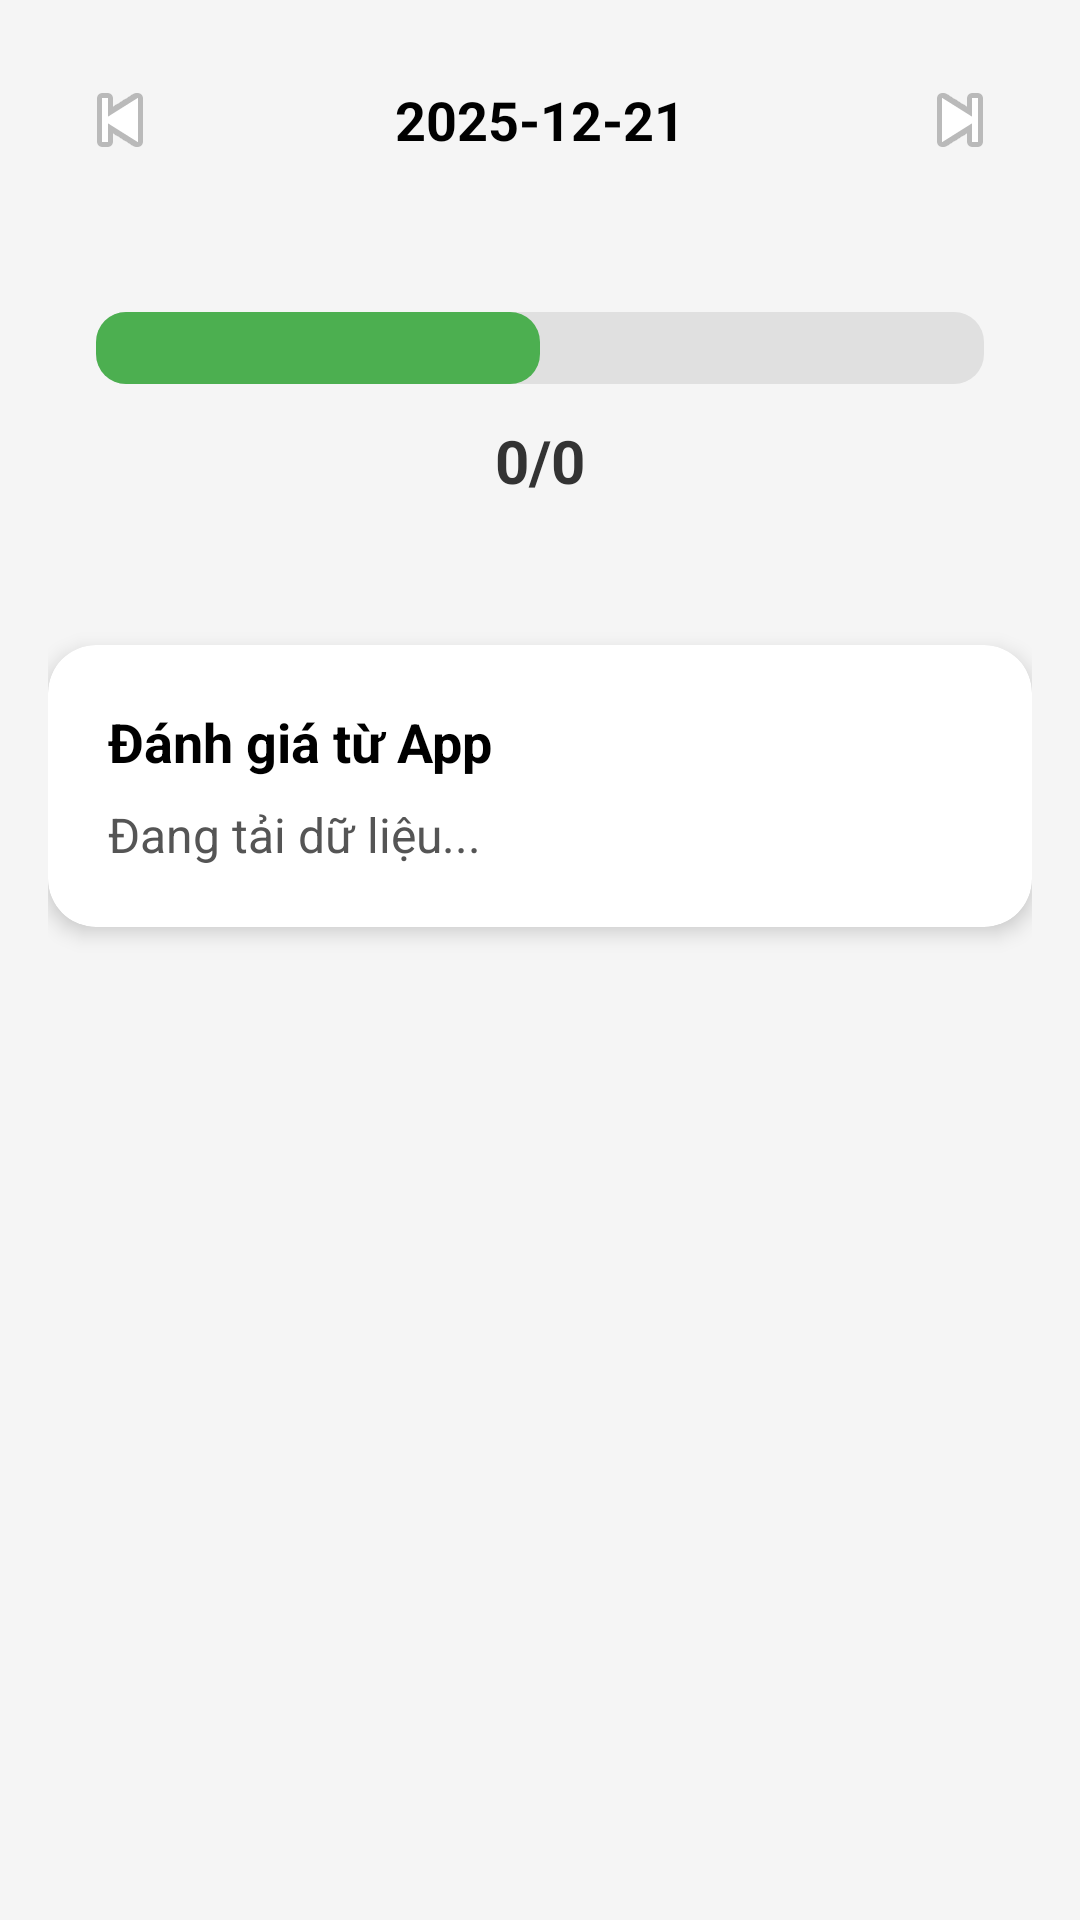

Produce the Android XML layout that renders to this screen, including the resource entries it uses.
<!-- AndroidManifest.xml: application theme Theme.Habittracker -->
<!-- res/layout/activity_statistics.xml -->
<?xml version="1.0" encoding="utf-8"?>
<LinearLayout xmlns:android="http://schemas.android.com/apk/res/android"
    xmlns:app="http://schemas.android.com/apk/res-auto"
    xmlns:tools="http://schemas.android.com/tools"
    android:layout_width="match_parent"
    android:layout_height="match_parent"
    android:orientation="vertical"
    android:padding="16dp"
    android:background="#F5F5F5">

    <LinearLayout
        android:layout_width="match_parent"
        android:layout_height="wrap_content"
        android:gravity="center_vertical"
        android:orientation="horizontal"
        android:layout_marginBottom="24dp">

        <ImageButton
            android:id="@+id/btnPrevDay"
            android:layout_width="48dp"
            android:layout_height="48dp"
            android:background="?attr/selectableItemBackgroundBorderless"
            android:src="@android:drawable/ic_media_previous"
            android:contentDescription="Ngày trước" />

        <TextView
            android:id="@+id/tvCurrentDate"
            android:layout_width="0dp"
            android:layout_height="wrap_content"
            android:layout_weight="1"
            android:gravity="center"
            android:text="2025-12-21"
            android:textSize="18sp"
            android:textStyle="bold"
            android:textColor="#000000"/>

        <ImageButton
            android:id="@+id/btnNextDay"
            android:layout_width="48dp"
            android:layout_height="48dp"
            android:background="?attr/selectableItemBackgroundBorderless"
            android:src="@android:drawable/ic_media_next"
            android:contentDescription="Ngày sau" />
    </LinearLayout>

    <LinearLayout
        android:layout_width="match_parent"
        android:layout_height="wrap_content"
        android:gravity="center"
        android:orientation="vertical"
        android:padding="16dp">

        <ProgressBar
            android:id="@+id/progressBarDaily"
            style="?android:attr/progressBarStyleHorizontal"
            android:layout_width="match_parent"
            android:layout_height="24dp"
            android:max="100"
            android:progress="50"
            android:progressDrawable="@drawable/custom_progress_bg"/>

        <TextView
            android:id="@+id/tvRatio"
            android:layout_width="wrap_content"
            android:layout_height="wrap_content"
            android:text="0/0"
            android:textSize="20sp"
            android:textStyle="bold"
            android:layout_marginTop="12dp"
            android:textColor="#333333"/>
    </LinearLayout>

    <androidx.cardview.widget.CardView
        android:layout_width="match_parent"
        android:layout_height="wrap_content"
        android:layout_marginTop="32dp"
        app:cardCornerRadius="16dp"
        app:cardElevation="4dp"
        app:cardBackgroundColor="#FFFFFF">

        <LinearLayout
            android:layout_width="match_parent"
            android:layout_height="wrap_content"
            android:padding="20dp"
            android:orientation="vertical">

            <TextView
                android:layout_width="wrap_content"
                android:layout_height="wrap_content"
                android:text="Đánh giá từ App"
                android:textStyle="bold"
                android:textSize="18sp"
                android:textColor="#000000"/>

            <TextView
                android:id="@+id/tvFeedback"
                android:layout_width="match_parent"
                android:layout_height="wrap_content"
                android:layout_marginTop="8dp"
                android:textSize="16sp"
                android:lineSpacingExtra="4dp"
                android:text="Đang tải dữ liệu..."
                android:textColor="#555555"/>
        </LinearLayout>
    </androidx.cardview.widget.CardView>

</LinearLayout>
<!-- resources referenced by this layout -->
<resources>
  <!-- drawable custom_progress_bg (drawable) -->
  <layer-list xmlns:android="http://schemas.android.com/apk/res/android">
      <item android:id="@android:id/background">
          <shape>
              <corners android:radius="10dp"/>
              <solid android:color="#E0E0E0"/>
          </shape>
      </item>
      <item android:id="@android:id/progress">
          <scale android:scaleWidth="100%">
              <shape>
                  <corners android:radius="10dp"/>
                  <solid android:color="#4CAF50"/> </shape>
          </scale>
      </item>
  </layer-list>
  <style name="Theme.Habittracker" parent="Theme.MaterialComponents.Light.NoActionBar">
          <item name="colorPrimary">@color/primary_green</item>
          <item name="colorPrimaryVariant">@color/primary_variant</item>
          <item name="android:statusBarColor">@color/secondary_green</item>
          <item name="android:windowLightStatusBar">true</item> <item name="android:windowBackground">@color/secondary_green</item>
      </style>
  <color name="primary_green">#4DB6AC</color>
  <color name="primary_variant">#80CBC4</color>
  <color name="secondary_green">#E0F2F1</color>
</resources>
